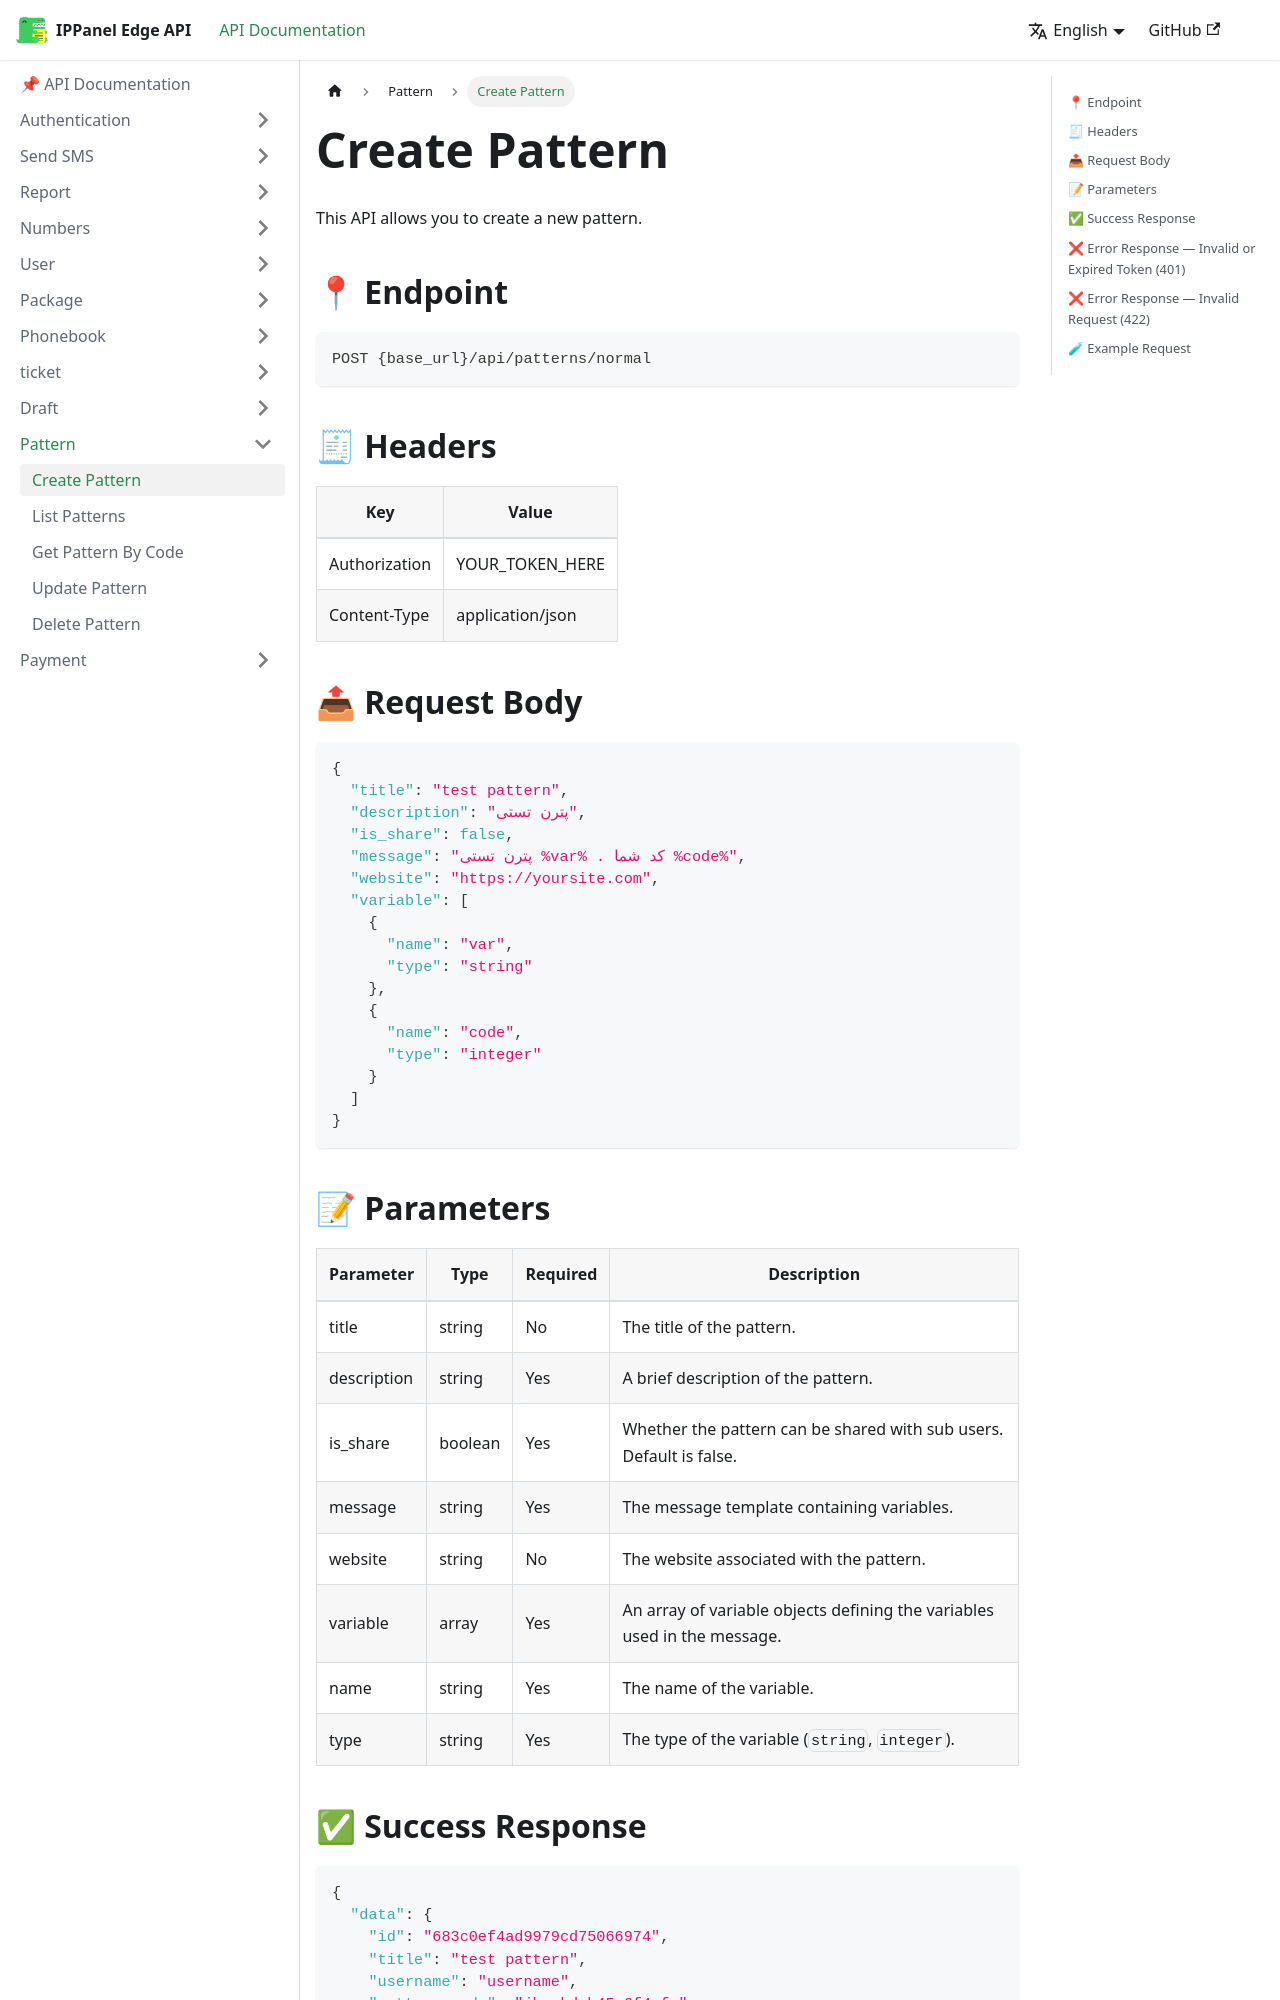

repository: ippanelcom/Edge-Document · page: docs/pattern/create-pattern/index.html · generator: docusaurus

# Create Pattern
This API allows you to create a new pattern.

## 📍 Endpoint

```
POST {base_url}/api/patterns/normal
```

## 🧾 Headers

| Key | Value |
| --- | ----- |
| Authorization | YOUR_TOKEN_HERE |
| Content-Type | application/json |

## 📤 Request Body

```json
{
  "title": "test pattern",
  "description": "پترن تستی",
  "is_share": false,
  "message": "پترن تستی %var% . کد شما %code%",
  "website": "https://yoursite.com",
  "variable": [
    {
      "name": "var",
      "type": "string"
    },
    {
      "name": "code",
      "type": "integer"
    }
  ]
}
```

## 📝 Parameters

| Parameter | Type | Required | Description                                                         |
| --------- | ---- |----------|---------------------------------------------------------------------|
| title     | string | No       | The title of the pattern.                                           |
| description | string | Yes      | A brief description of the pattern.                                 |
| is_share  | boolean | Yes      | Whether the pattern can be shared with sub users. Default is false. |
| message   | string | Yes      | The message template containing variables.                          |
| website   | string | No       | The website associated with the pattern.                            |
| variable  | array  | Yes      | An array of variable objects defining the variables used in the message. |
| name      | string | Yes      | The name of the variable.                                           |
| type      | string | Yes      | The type of the variable (`string`, `integer`).                   |
